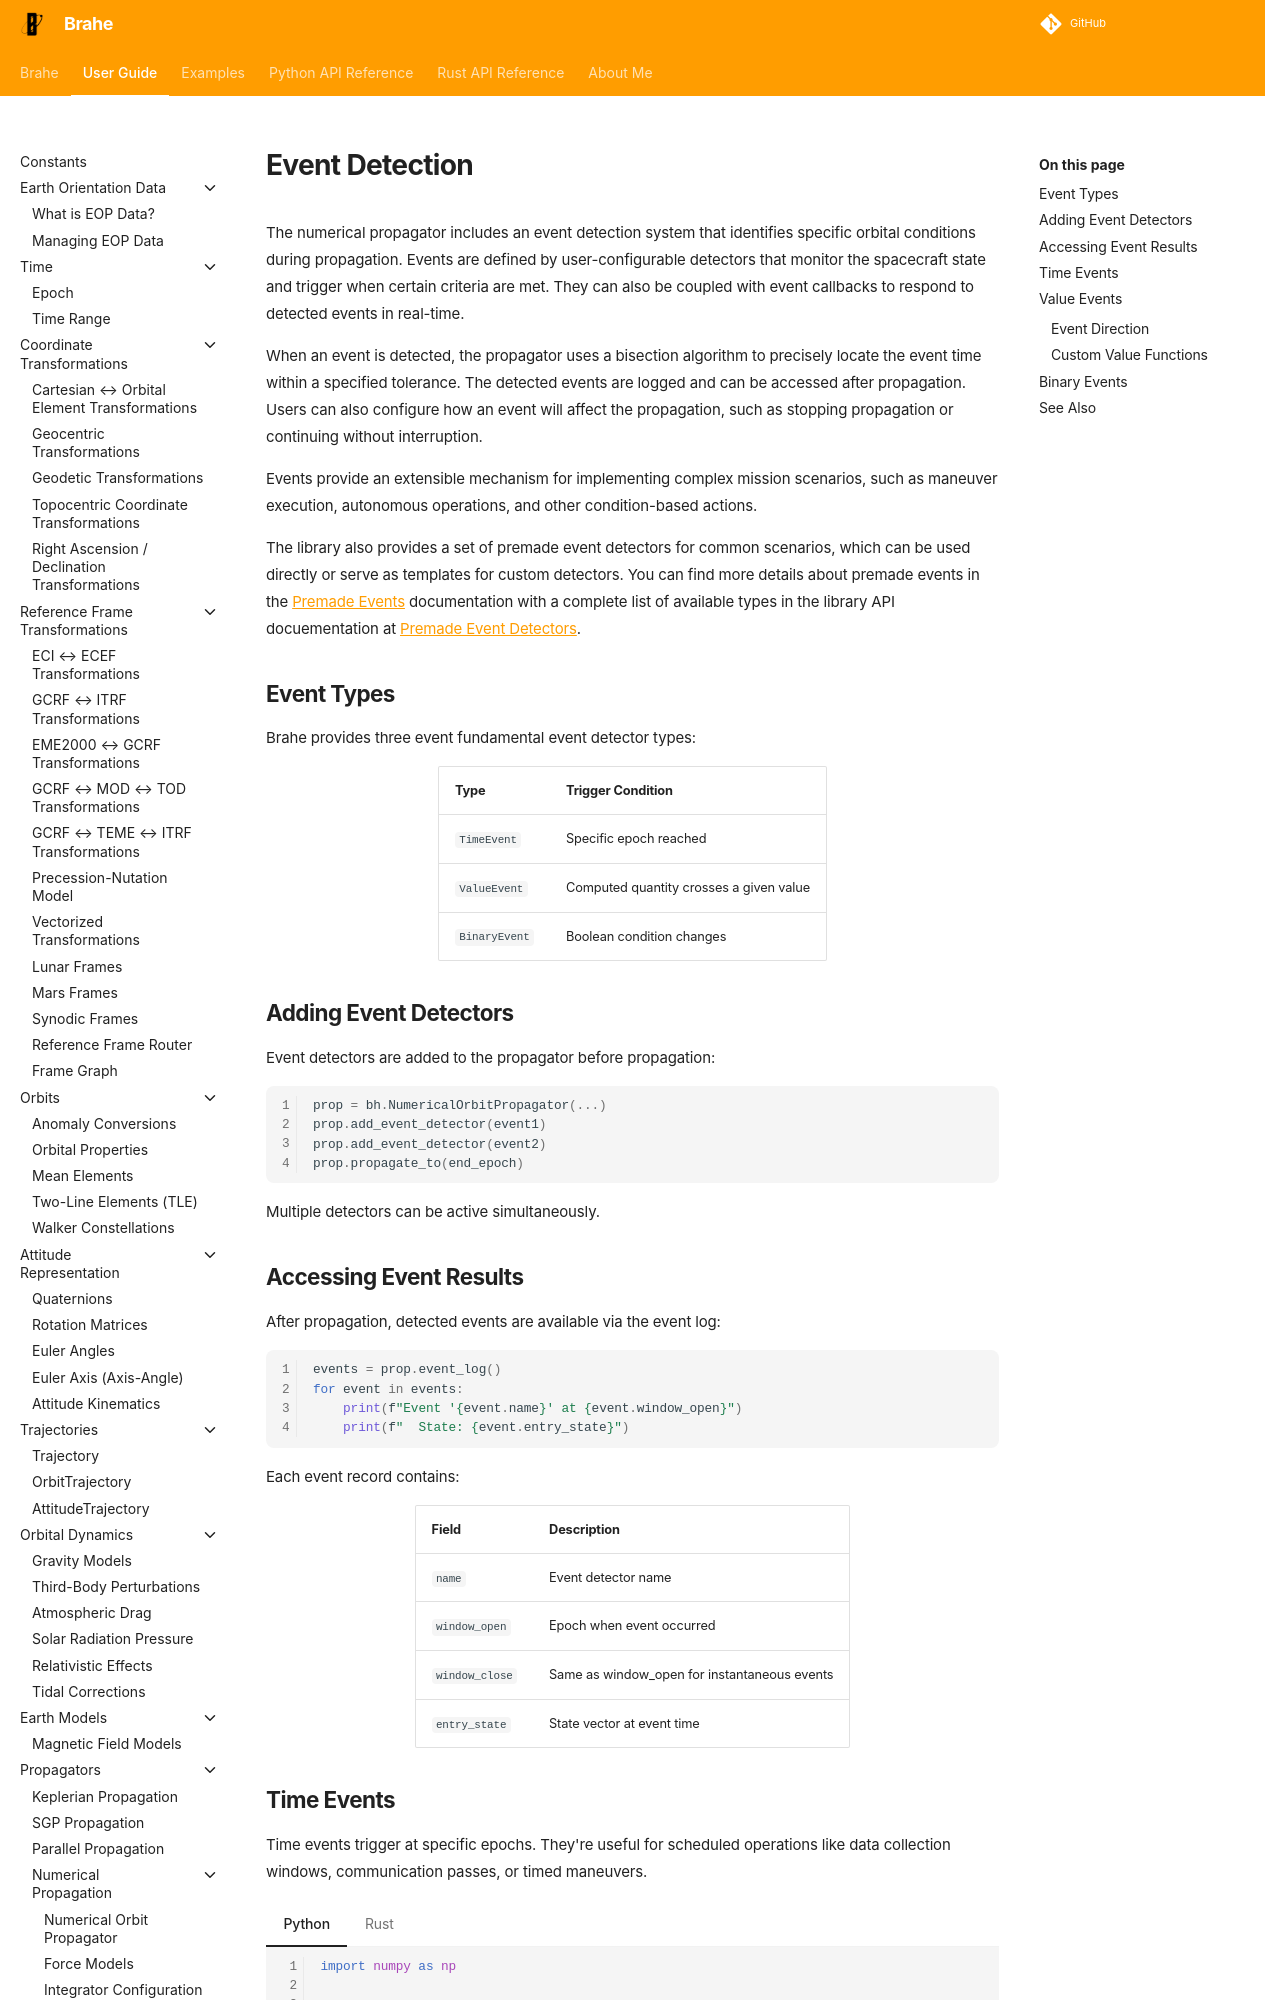

repository: duncaneddy/brahe · page: latest/learn/orbit_propagation/numerical_propagation/event_detection.html · generator: mkdocs

# Event Detection

The numerical propagator includes an event detection system that identifies specific orbital conditions during propagation. Events are defined by user-configurable detectors that monitor the spacecraft state and trigger when certain criteria are met. They can also be coupled with event callbacks to respond to detected events in real-time.

When an event is detected, the propagator uses a bisection algorithm to precisely locate the event time within a specified tolerance. The detected events are logged and can be accessed after propagation. Users can also configure how an event will affect the propagation, such as stopping propagation or continuing without interruption.

Events provide an extensible mechanism for implementing complex mission scenarios, such as maneuver execution, autonomous operations, and other condition-based actions.

The library also provides a set of premade event detectors for common scenarios, which can be used directly or serve as templates for custom detectors. You can find more details about premade events in the [Premade Events](premade_events.md) documentation with a complete list of available types in the library API docuementation at [Premade Event Detectors](../../../library_api/events/premade.md).
